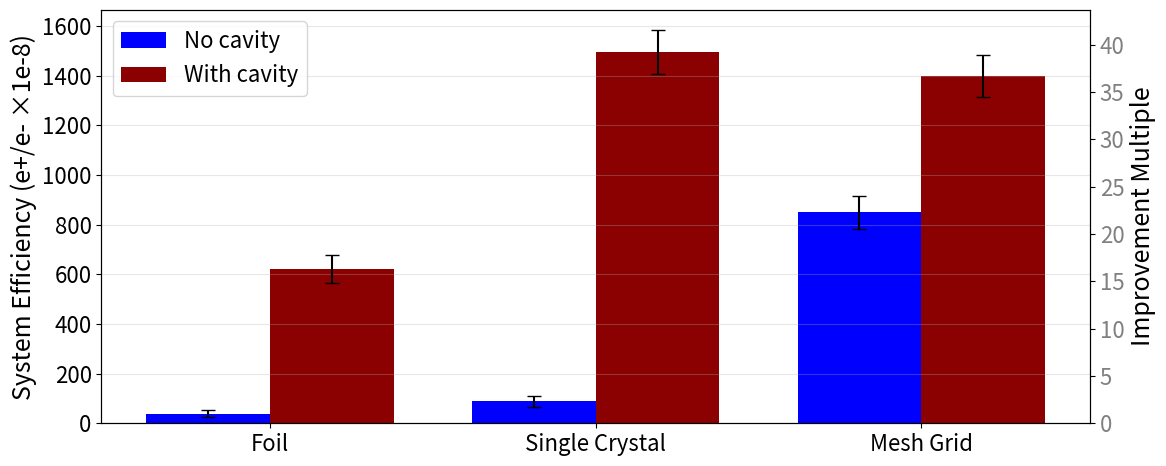

Write Python code to recreate this figure.
import numpy as np
import matplotlib.pyplot as plt

# ---- Data grouped by base shape ----
bases = ["Foil", "Single Crystal", "Mesh Grid"]

# Moderator yield (e+/e+ × 1e-7)
mod_no_cav   = np.array([14.9, 24.6, 332.5])
mod_no_cav_e = np.array([5.5, 8.4, 26.0])

mod_cav      = np.array([376.5, 908.6, 849.7])
mod_cav_e    = np.array([34.5, 53.6, 51.8])

# System efficiency (e+/e- × 1e-8)
eff_no_cav   = np.array([38.1, 88.5, 850.7])
eff_no_cav_e = np.array([14.1, 21.5, 66.6])

eff_cav      = np.array([620.0, 1497, 1399.0])
eff_cav_e    = np.array([56.5, 88.3, 85.4])

x = np.arange(len(bases))
width = 0.38

plt.rcParams.update({
    'font.size': 18,
    'axes.titlesize': 20,
    'axes.labelsize': 18,
    'xtick.labelsize': 16,
    'ytick.labelsize': 16,
    'legend.fontsize': 16
})

fig, ax2 = plt.subplots(1, 1, figsize=(12, 5), sharex=True)


# ---- Left: Moderator yield ----
# ax1.bar(x - width/2, mod_no_cav, width, yerr=mod_no_cav_e, capsize=5, label="No cavity")
# ax1.bar(x + width/2, mod_cav,    width, yerr=mod_cav_e,    capsize=5, label="With cavity")
# ax1.set_title("Moderator Yield")
# ax1.set_ylabel("e+/e+ × 1e-7")
# ax1.set_xticks(x, bases)
# ax1.legend()
# ax1.grid(axis="y", alpha=0.3)

# ---- Right: System efficiency ----
ax2.bar(x - width/2, eff_no_cav, width, yerr=eff_no_cav_e, capsize=5, label="No cavity", color="blue")
ax2.bar(x + width/2, eff_cav,    width, yerr=eff_cav_e,    capsize=5, label="With cavity", color="darkred")
ax2.set_ylabel("System Efficiency (e+/e- ×1e-8)")
ax2.set_xticks(x, bases)
ax2.legend()
ax2.grid(axis="y", alpha=0.3)

improvement = eff_cav / eff_no_cav[0]  # baseline: Foil, No cavity
ax2b = ax2.twinx()
ax2b.set_ylabel("Improvement Multiple")
ax2b.set_ylim(ax2.get_ylim()[0] / eff_no_cav[0], ax2.get_ylim()[1] / eff_no_cav[0])
ax2b.tick_params(axis='y', labelcolor='gray')

fig.tight_layout()
plt.show()
